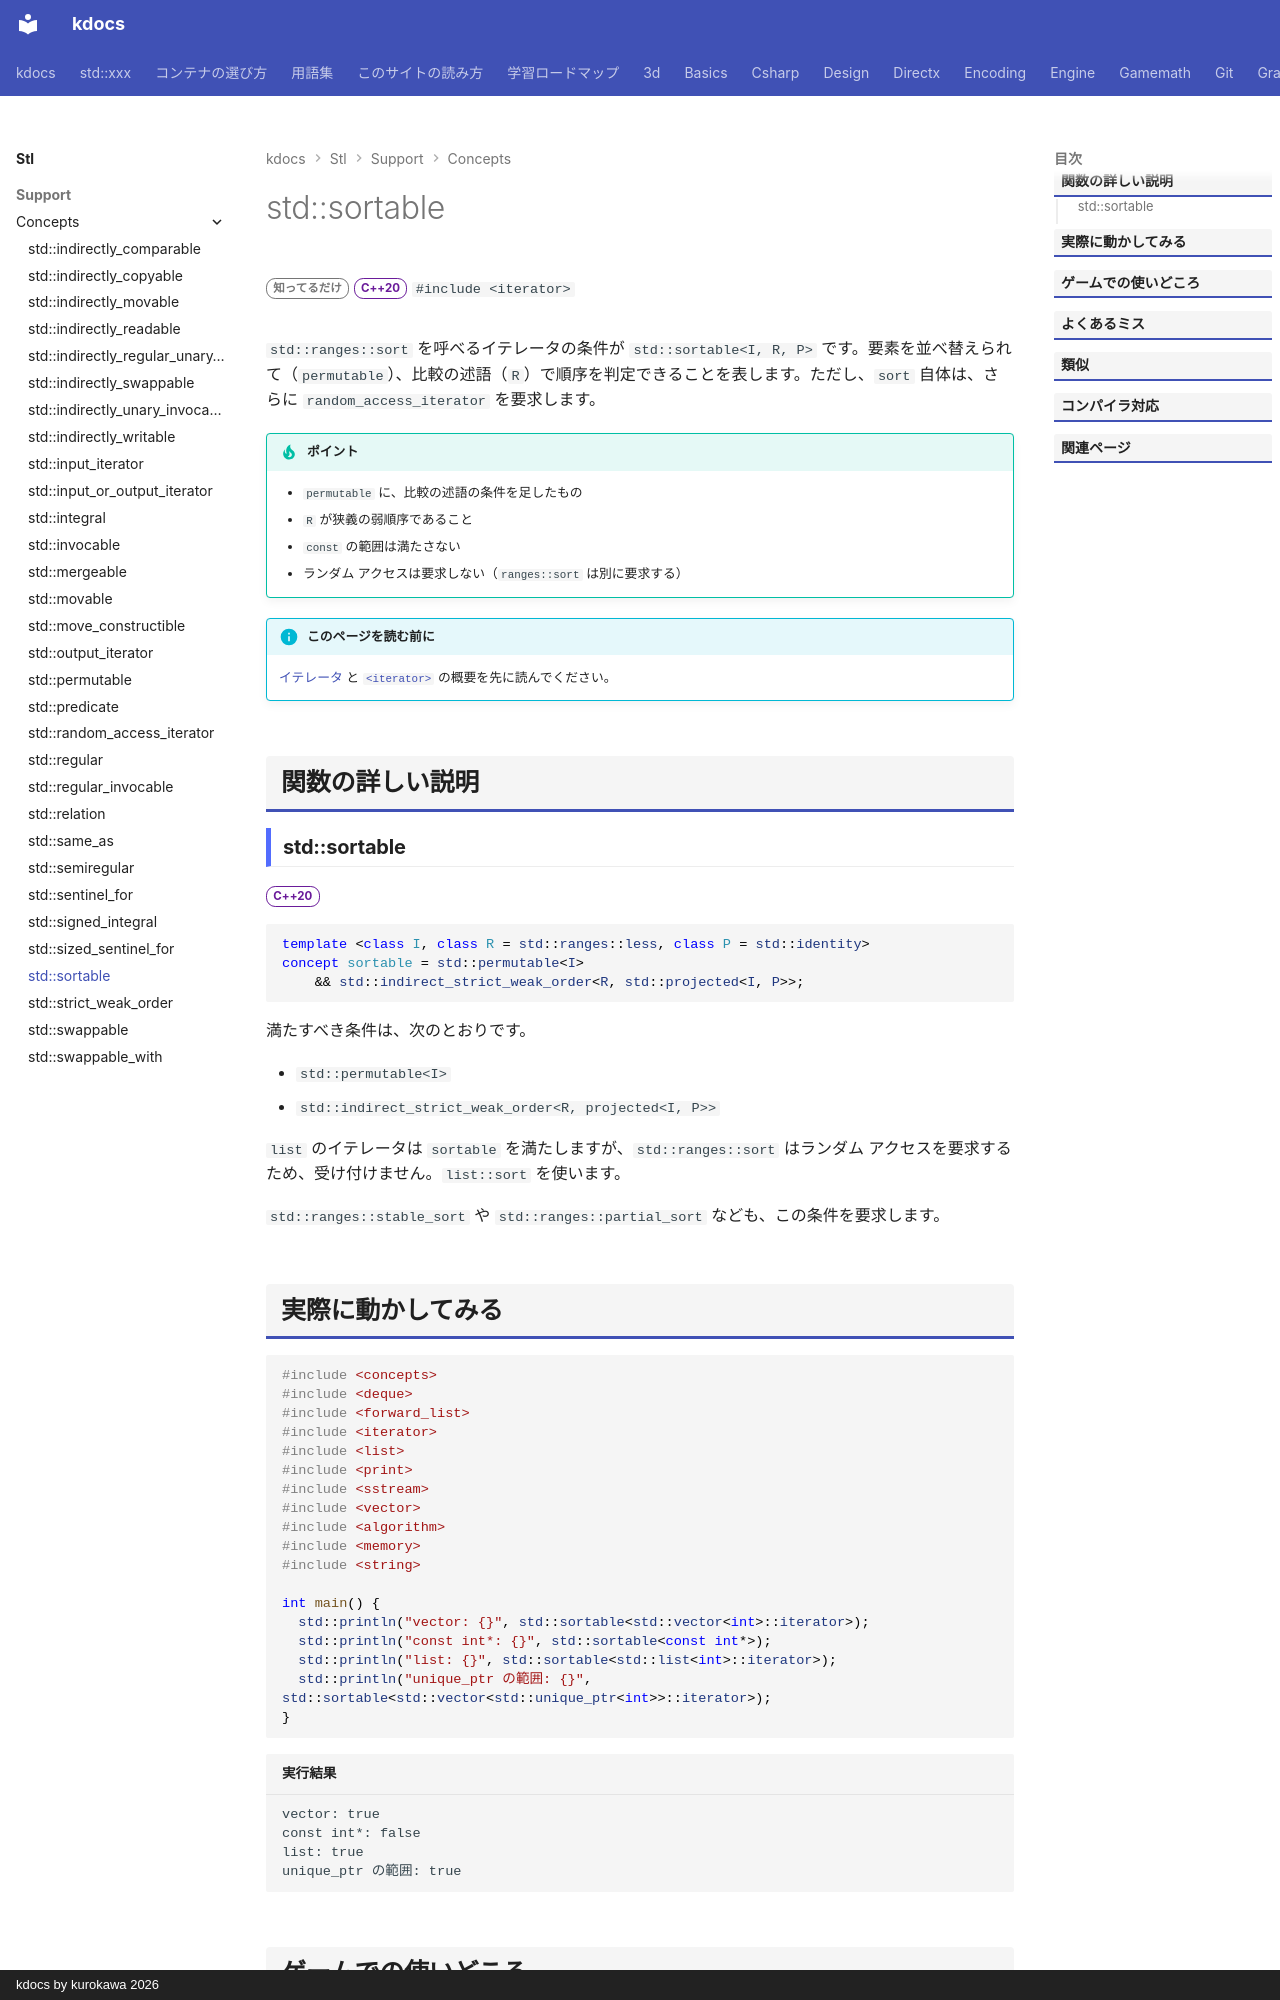

repository: qwzxdf/kdocs · page: stl/support/concepts/sortable/index.html · generator: mkdocs · copyright: kdocs by kurokawa 2026

---
title: std::sortable
summary: "並べ替えられるイテレータ（入れ替えと比較）を要求する。ランダムアクセスは別に必要。"
order: 900
group: コンセプト（<concepts>）
tags:
  - 型・言語サポート
---

# std::sortable

<div class="page-badges" markdown>
<span class="rank rank-rare">知ってるだけ</span>
<span class="ver ver-20">C++20</span>
`#include <iterator>`
</div>

`std::ranges::sort` を呼べるイテレータの条件が `std::sortable<I, R, P>` です。要素を並べ替えられて（`permutable`）、比較の述語（`R`）で順序を判定できることを表します。ただし、`sort` 自体は、さらに `random_access_iterator` を要求します。

!!! tip "ポイント"
    - `permutable` に、比較の述語の条件を足したもの
    - `R` が狭義の弱順序であること
    - `const` の範囲は満たさない
    - ランダム アクセスは要求しない（`ranges::sort` は別に要求する）

!!! info "このページを読む前に"
    [イテレータ](../../../basics/iterator.md) と [`<iterator>`](../iterator.md) の概要を先に読んでください。

## 関数の詳しい説明

### std::sortable {#sortable}

<span class="ver ver-20">C++20</span>

```cpp
template <class I, class R = std::ranges::less, class P = std::identity>
concept sortable = std::permutable<I>
    && std::indirect_strict_weak_order<R, std::projected<I, P>>;
```

満たすべき条件は、次のとおりです。

- `std::permutable<I>`
- `std::indirect_strict_weak_order<R, projected<I, P>>`

`list` のイテレータは `sortable` を満たしますが、`std::ranges::sort` はランダム アクセスを要求するため、受け付けません。`list::sort` を使います。

`std::ranges::stable_sort` や `std::ranges::partial_sort` なども、この条件を要求します。
